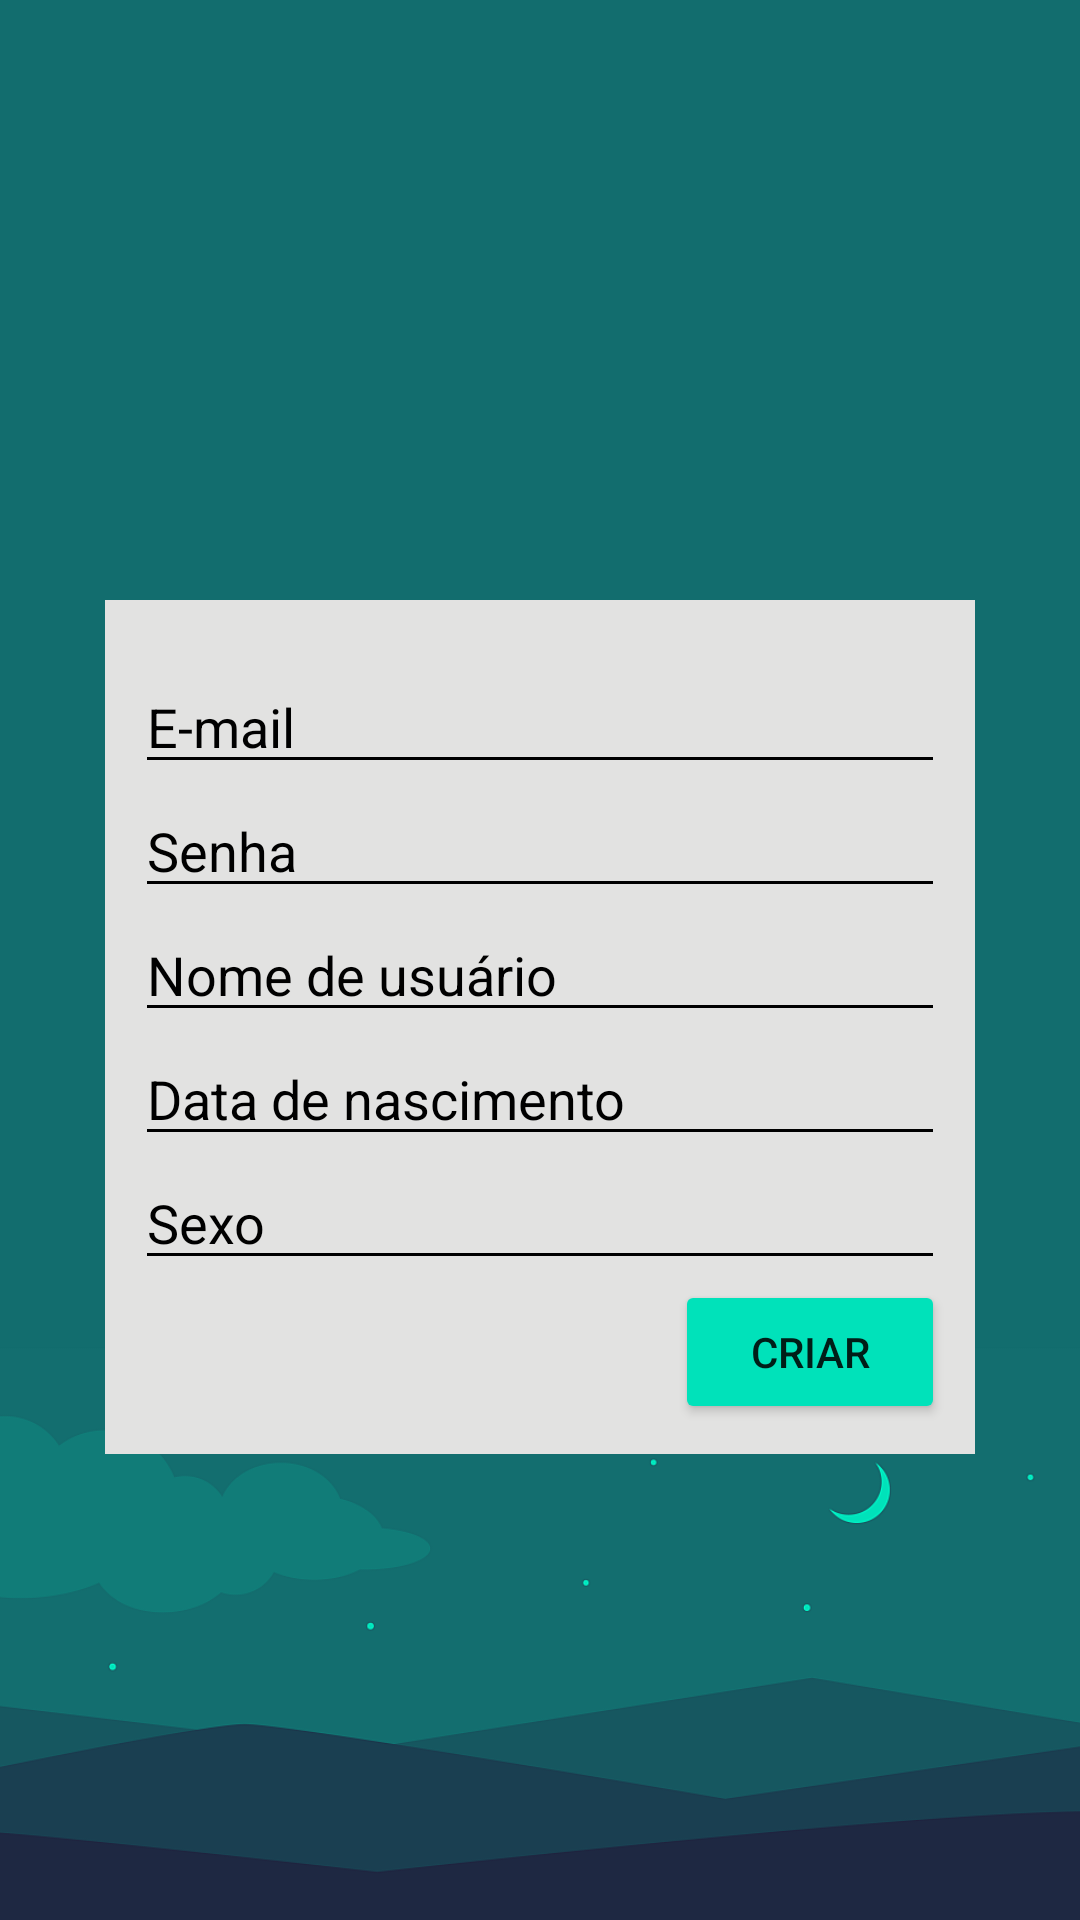

Write the Android layout XML for this screen, with the resource values it uses.
<!-- AndroidManifest.xml: application theme AppTheme -->
<!-- res/layout/activity_sign_up.xml -->
<?xml version="1.0" encoding="utf-8"?>
<android.support.constraint.ConstraintLayout xmlns:android="http://schemas.android.com/apk/res/android"
    xmlns:app="http://schemas.android.com/apk/res-auto"
    xmlns:tools="http://schemas.android.com/tools"
    android:layout_width="match_parent"
    android:layout_height="match_parent"
    tools:context=".SignUpActivity">
    

    <ImageView
        android:id="@+id/background"
        android:layout_width="match_parent"
        android:layout_height="match_parent"
        android:scaleType="centerCrop"
        app:layout_constraintBottom_toBottomOf="parent"
        app:layout_constraintEnd_toEndOf="parent"
        app:layout_constraintStart_toStartOf="parent"
        app:layout_constraintTop_toTopOf="parent"
        app:srcCompat="@drawable/login_background" />

    <ImageView
        android:id="@+id/logo"
        android:layout_width="match_parent"
        android:layout_height="200dp"
        android:padding="70dp"
        android:scaleType="fitCenter"
        app:layout_constraintEnd_toEndOf="parent"
        app:layout_constraintStart_toStartOf="parent"
        app:layout_constraintTop_toTopOf="parent"
        app:srcCompat="@drawable/logo" />

    <LinearLayout
        android:id="@+id/linearLayout"
        android:layout_width="match_parent"
        android:layout_height="wrap_content"
        android:layout_marginStart="35dp"
        android:layout_marginEnd="35dp"
        android:background="#E2E2E1"
        android:gravity="center"
        android:orientation="vertical"
        android:paddingStart="10dp"
        android:paddingTop="20dp"
        android:paddingEnd="10dp"
        android:paddingBottom="10dp"
        app:layout_constraintEnd_toEndOf="parent"
        app:layout_constraintStart_toStartOf="parent"
        app:layout_constraintTop_toBottomOf="@+id/logo">

        <EditText
            android:id="@+id/et_email"
            android:layout_width="match_parent"
            android:layout_height="wrap_content"
            android:backgroundTint="#000"
            android:ems="10"
            android:hint="E-mail"
            android:inputType="textEmailAddress"
            android:textColor="#000"
            android:textColorHint="#000" />

        <EditText
            android:id="@+id/et_password"
            android:layout_width="match_parent"
            android:layout_height="wrap_content"
            android:backgroundTint="#000"
            android:ems="10"
            android:hint="Senha"
            android:inputType="textPassword"
            android:textColor="#000"
            android:textColorHint="#000" />

        <EditText
            android:id="@+id/et_username"
            android:layout_width="match_parent"
            android:layout_height="wrap_content"
            android:backgroundTint="#000"
            android:ems="10"
            android:hint="Nome de usuário"
            android:inputType="textPersonName"
            android:textColor="#000"
            android:textColorHint="#000" />

        <EditText
            android:id="@+id/et_birthday"
            android:layout_width="match_parent"
            android:layout_height="wrap_content"
            android:backgroundTint="#000"
            android:ems="10"
            android:hint="Data de nascimento"
            android:inputType="date"
            android:textColor="#000"
            android:textColorHint="#000" />

        <EditText
            android:id="@+id/et_genre"
            android:layout_width="match_parent"
            android:layout_height="wrap_content"
            android:backgroundTint="#000"
            android:ems="10"
            android:hint="Sexo"
            android:inputType="textPersonName"
            android:textColor="#000"
            android:textColorHint="#000" />

        <Button
            android:id="@+id/btn_signUp"
            android:layout_width="wrap_content"
            android:layout_height="wrap_content"
            android:layout_gravity="end"
            android:backgroundTint="#00E2BA"
            android:paddingStart="25dp"
            android:paddingEnd="25dp"
            android:text="CRIAR" />

    </LinearLayout>

    <ProgressBar
        android:id="@+id/progressBar"
        style="?android:attr/progressBarStyle"
        android:layout_width="wrap_content"
        android:layout_height="wrap_content"
        android:layout_marginStart="8dp"
        android:layout_marginEnd="8dp"
        android:visibility="invisible"
        app:layout_constraintEnd_toEndOf="parent"
        app:layout_constraintStart_toStartOf="parent"
        app:layout_constraintTop_toBottomOf="@+id/linearLayout" />

</android.support.constraint.ConstraintLayout>
<!-- resources referenced by this layout -->
<resources>
  <!-- drawable login_background: png bitmap (drawable, 29395 bytes) -->
  <style name="AppTheme" parent="Theme.AppCompat.Light.NoActionBar">
          <item name="colorPrimary">@color/colorPrimary</item>
          <item name="colorPrimaryDark">@color/colorPrimaryDark</item>
          <item name="colorAccent">@color/colorAccent</item>
      </style>
  <color name="colorPrimary">#221133</color>
  <color name="colorPrimaryDark">#221133</color>
  <color name="colorAccent">#f6d282</color>
</resources>
